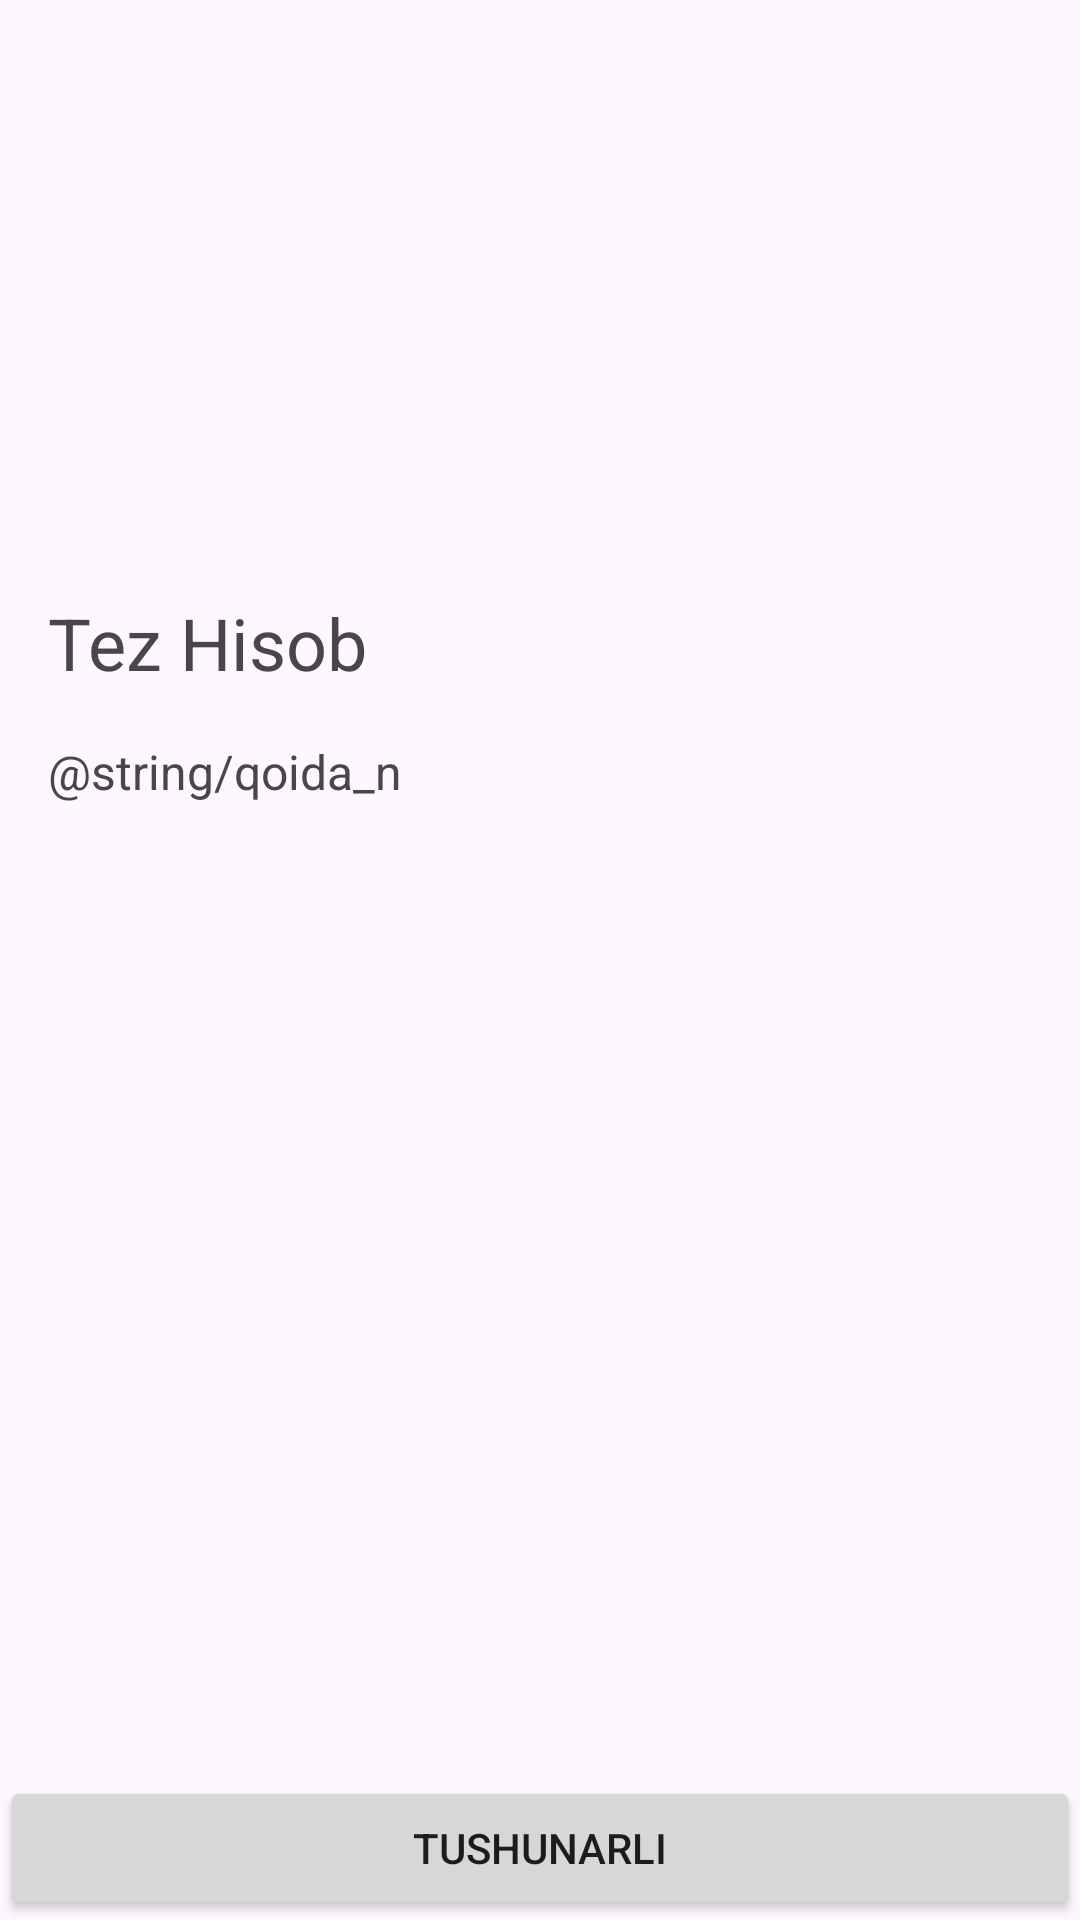

Android layout source for this screen:
<!-- AndroidManifest.xml: application theme Theme.TezHisobla -->
<!-- res/layout/fragment_welcome.xml -->
<?xml version="1.0" encoding="utf-8"?>
<ScrollView xmlns:android="http://schemas.android.com/apk/res/android"
    xmlns:app="http://schemas.android.com/apk/res-auto"
    xmlns:tools="http://schemas.android.com/tools"
    android:layout_width="match_parent"
    android:layout_height="match_parent"
    android:fillViewport="true"
    tools:context=".presentation.WelcomeFragment">

    <androidx.constraintlayout.widget.ConstraintLayout
        android:layout_width="match_parent"
        android:layout_height="wrap_content"
        tools:context=".presentation.WelcomeFragment">

        <ImageView
            android:id="@+id/img_logo"
            android:layout_width="0dp"
            android:layout_height="150dp"
            android:layout_gravity="center"
            android:layout_marginTop="32dp"
            android:contentDescription="dfd"
            android:src="@drawable/logo"
            app:layout_constraintEnd_toEndOf="parent"
            app:layout_constraintStart_toStartOf="parent"
            app:layout_constraintTop_toTopOf="parent" />

        <TextView
            android:id="@+id/txt_title"
            android:layout_width="match_parent"
            android:layout_height="wrap_content"
            android:layout_margin="16dp"
            android:text="Tez Hisob"
            android:textSize="24sp"
            app:layout_constraintLeft_toLeftOf="parent"
            app:layout_constraintRight_toRightOf="parent"
            app:layout_constraintTop_toBottomOf="@id/img_logo" />

        <TextView
            android:layout_width="match_parent"
            android:layout_height="wrap_content"
            android:layout_margin="16dp"
            android:text="@string/qoida_n"
            android:textSize="16sp"
            app:layout_constraintLeft_toLeftOf="parent"
            app:layout_constraintRight_toRightOf="parent"
            app:layout_constraintTop_toBottomOf="@id/txt_title"
            />
        <Button
            android:layout_width="match_parent"
            android:layout_height="wrap_content"
            android:id="@+id/btn_understand"
            android:text="Tushunarli"
            app:layout_constraintBottom_toBottomOf="parent"/>

    </androidx.constraintlayout.widget.ConstraintLayout>


</ScrollView>
<!-- resources referenced by this layout -->
<resources>
  <style name="Theme.TezHisobla" parent="Base.Theme.TezHisobla" />
  <style name="Base.Theme.TezHisobla" parent="Theme.Material3.DayNight.NoActionBar">
          
          
      </style>
</resources>
